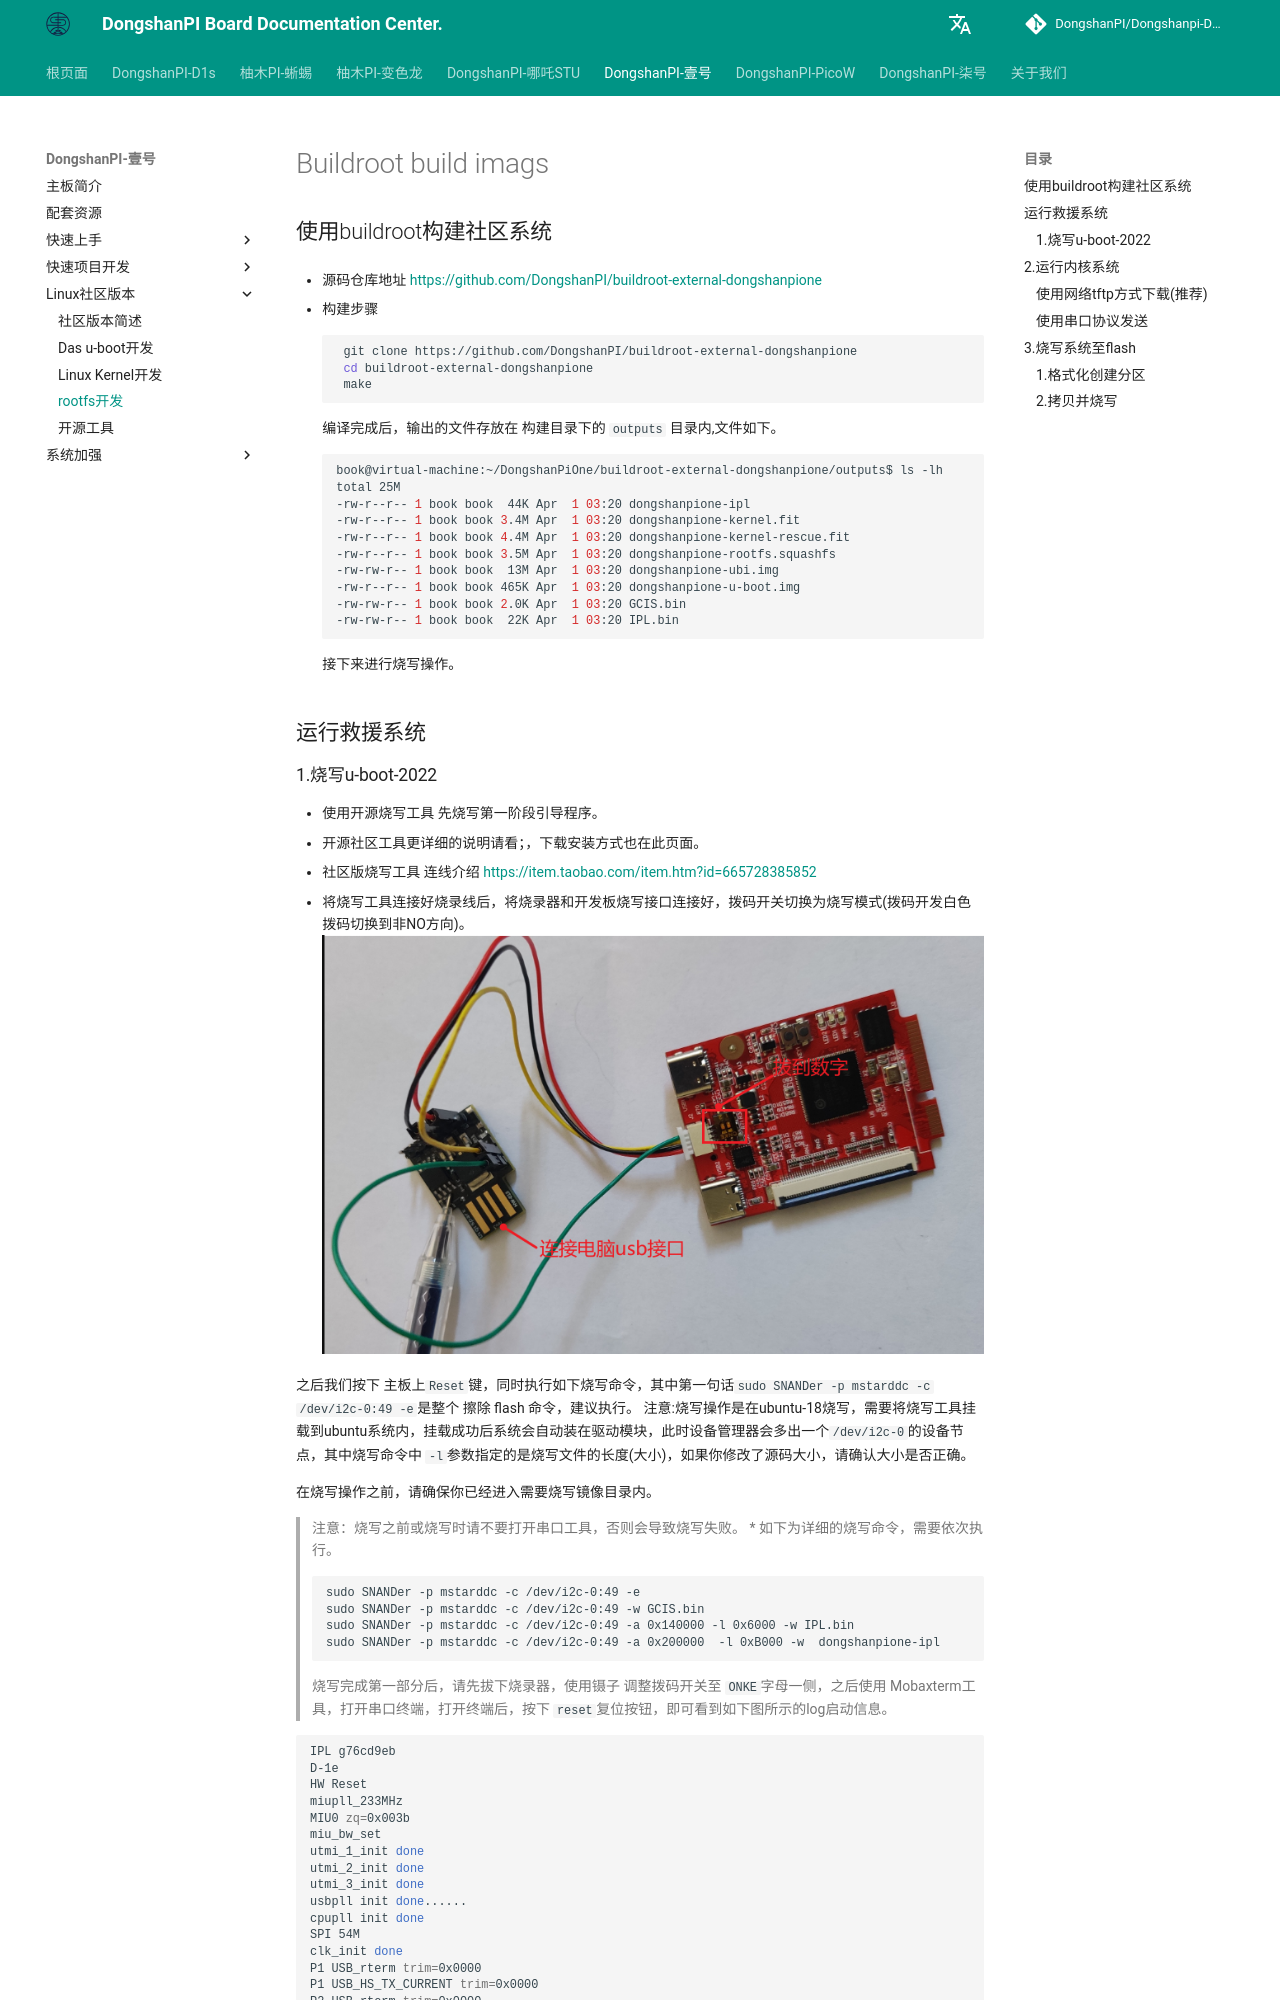

repository: DongshanPI/Dongshanpi-Docs · page: DongshanPi-One/19.Buildroot/index.html · generator: mkdocs

# Buildroot build imags

## 使用buildroot构建社区系统
* 源码仓库地址 https://github.com/DongshanPI/buildroot-external-dongshanpione

* 构建步骤
``` shell
 git clone https://github.com/DongshanPI/buildroot-external-dongshanpione
 cd buildroot-external-dongshanpione
 make
```
编译完成后，输出的文件存放在 构建目录下的 `outputs` 目录内,文件如下。
``` shell
book@virtual-machine:~/DongshanPiOne/buildroot-external-dongshanpione/outputs$ ls -lh
total 25M
-rw-r--r-- 1 book book  44K Apr  1 03:20 dongshanpione-ipl
-rw-r--r-- 1 book book 3.4M Apr  1 03:20 dongshanpione-kernel.fit
-rw-r--r-- 1 book book 4.4M Apr  1 03:20 dongshanpione-kernel-rescue.fit
-rw-r--r-- 1 book book 3.5M Apr  1 03:20 dongshanpione-rootfs.squashfs
-rw-rw-r-- 1 book book  13M Apr  1 03:20 dongshanpione-ubi.img
-rw-r--r-- 1 book book 465K Apr  1 03:20 dongshanpione-u-boot.img
-rw-rw-r-- 1 book book 2.0K Apr  1 03:20 GCIS.bin
-rw-rw-r-- 1 book book  22K Apr  1 03:20 IPL.bin
```
接下来进行烧写操作。

## 运行救援系统
